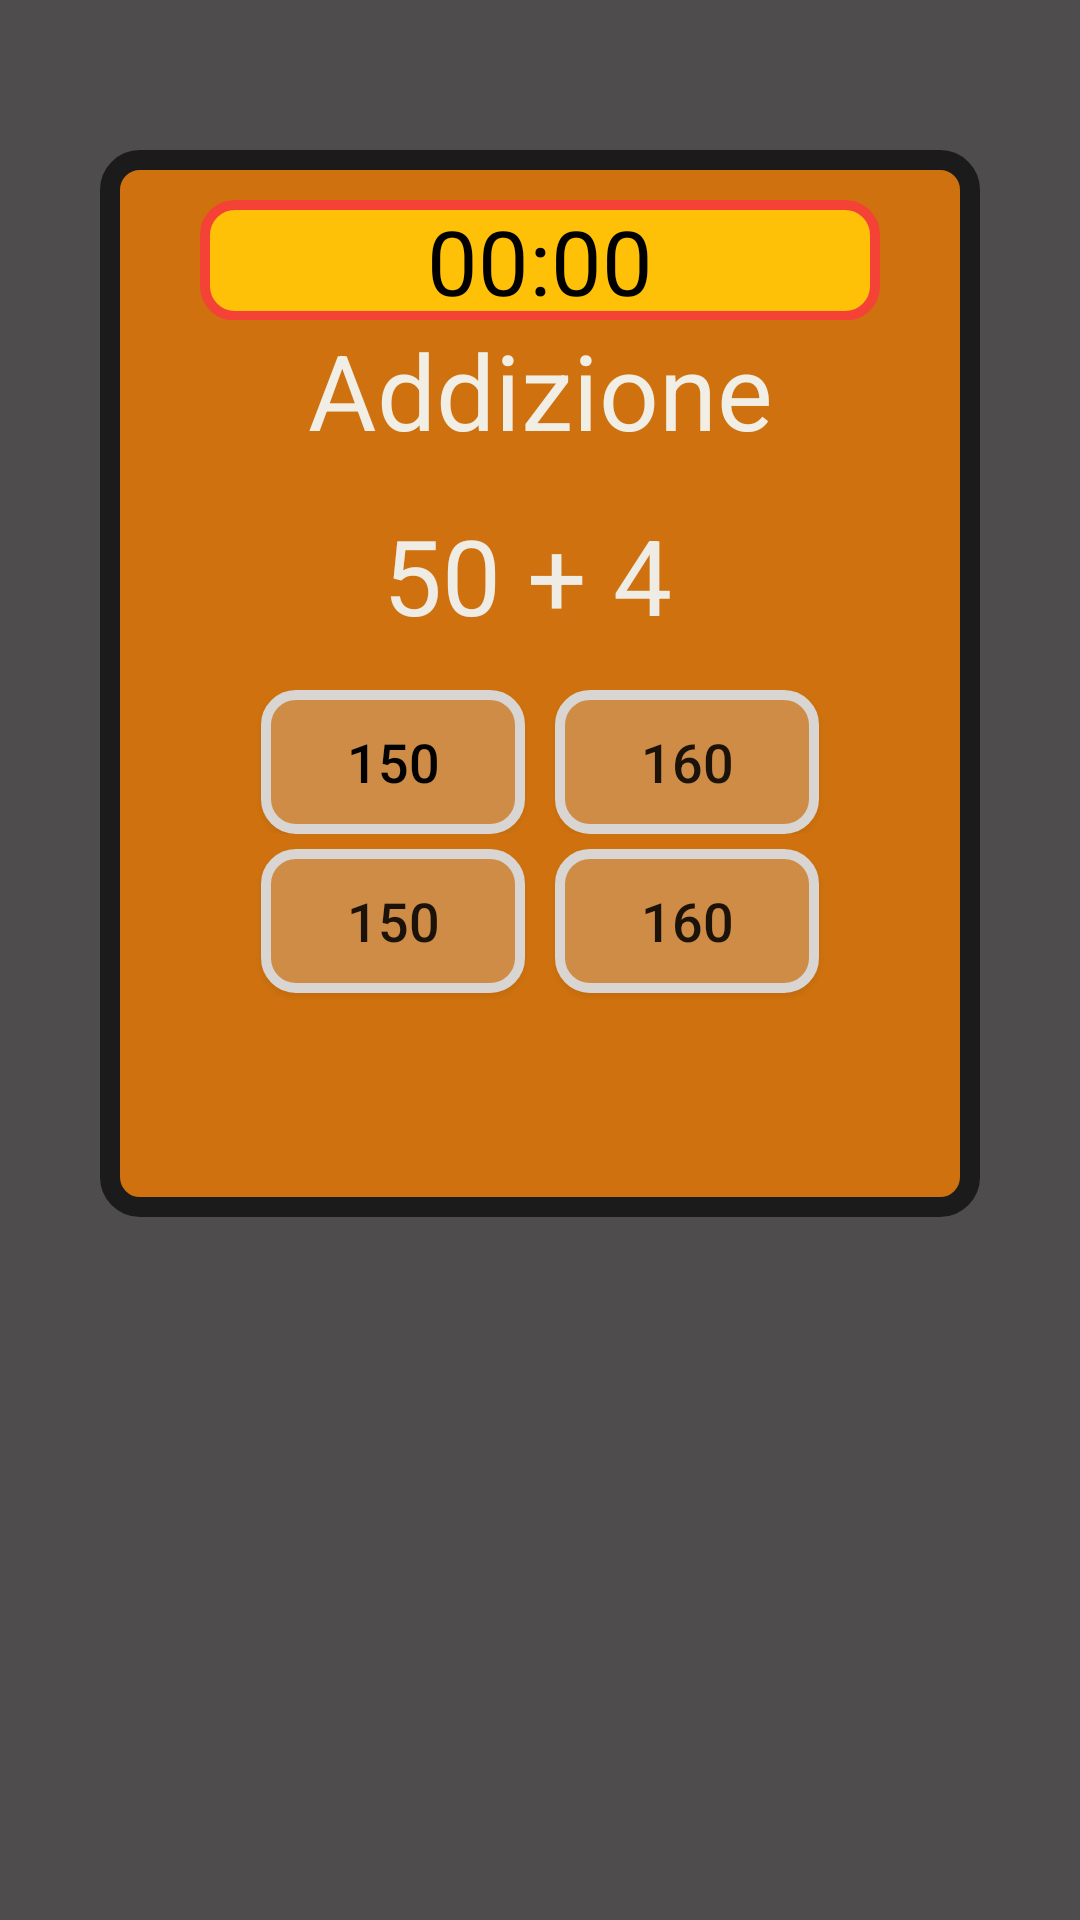

Reconstruct the res/layout file that produces this screen, plus the resources it refers to.
<!-- AndroidManifest.xml: application theme AppTheme -->
<!-- res/layout/activity_addizione.xml -->
<?xml version="1.0" encoding="utf-8"?>
<RelativeLayout
    xmlns:android="http://schemas.android.com/apk/res/android"
    android:layout_height="match_parent"
    android:layout_width="match_parent"
    android:background="#4E4C4C"
    >

    
    <RelativeLayout
        android:layout_marginTop="150px"
        android:layout_width="wrap_content"
        android:layout_height="wrap_content"
        android:background="@drawable/quesiti"
        android:layout_marginLeft="@dimen/left_right"
        android:layout_marginRight="@dimen/left_right"
        >



    
    <LinearLayout
        android:background="@drawable/count_down"
        android:id="@+id/timezone"
        android:layout_marginLeft="@dimen/left_right_inter"
        android:layout_marginRight="@dimen/left_right_inter"
        android:layout_width="match_parent"
        android:layout_height="wrap_content"
        android:layout_marginTop="50px"
        android:orientation="horizontal"
        >

        <TextView
            android:gravity="center"
            android:id="@+id/timeText"
            android:layout_width="match_parent"
            android:layout_height="wrap_content"
            android:text="00:00"
            android:textColor="@android:color/black"
            android:textSize="30sp" />




    </LinearLayout>

    
    <LinearLayout
        android:layout_marginTop="170px"
        android:layout_marginLeft="@dimen/left_right_inter"
        android:layout_marginRight="@dimen/left_right_inter"
        android:id="@+id/llcategoriaDomanda"
        android:layout_width="match_parent"
        android:layout_height="wrap_content"
        android:background="#CE710E"
        android:orientation="horizontal"
        >
        <TextView
            android:id="@+id/categoriaDomanda"
            android:textAlignment="center"
            android:layout_width="match_parent"
            android:layout_height="wrap_content"
            android:text="Addizione"
            android:textColor="#F1EFE5"
            android:textSize="35dp">

        </TextView>
    </LinearLayout>

    
    <LinearLayout
        android:layout_below="@+id/llcategoriaDomanda"
        android:id="@+id/corpoDomanda"
        android:layout_width="match_parent"
        android:layout_height="wrap_content"
        android:layout_marginLeft="@dimen/left_right_inter"
        android:layout_marginRight="@dimen/left_right_inter"
        android:background="#CE710E"
        android:orientation="horizontal"
        >
        <TextView
            android:layout_marginTop="15dp"
            android:layout_marginBottom="15dp"
            android:id="@+id/corpoDomandaTesto"
            android:textAlignment="center"
            android:layout_width="match_parent"
            android:layout_height="wrap_content"
            android:text="50 + 4 "
            android:textColor="#EEECE5"
            android:textSize="35dp">

        </TextView>

    </LinearLayout>





    
    <LinearLayout
        android:layout_width="match_parent"
        android:layout_height="wrap_content"
        android:layout_below="@+id/corpoDomanda"
        android:layout_marginLeft="@dimen/left_right_inter"
        android:layout_marginRight="@dimen/left_right_inter"
        android:background="#CE710E"
        android:orientation="horizontal"
        android:id="@+id/corpoRisposta1"
        android:gravity="center"

        >

        <Button
            android:id="@+id/A"
            android:layout_width="wrap_content"
            android:layout_height="wrap_content"
            android:textSize="54px"
            android:text="150"
            android:background="@drawable/botton"
            android:textColor="#020202"
            android:onClick="onClickRisposta"
            android:layout_marginRight="15px"
            >

        </Button>

        <Button
            android:layout_marginLeft="15px"
            android:background="@drawable/botton"
            android:id="@+id/B"
            android:layout_width="wrap_content"
            android:layout_height="wrap_content"
            android:textSize="54px"
            android:text="160"
            android:onClick="onClickRisposta"
            >

        </Button>

    </LinearLayout>

    <LinearLayout
        android:layout_width="match_parent"
        android:layout_height="wrap_content"
        android:layout_marginLeft="@dimen/left_right_inter"
        android:layout_marginRight="@dimen/left_right_inter"
        android:layout_below="@+id/corpoRisposta1"
        android:id="@+id/corpoRisposta2"
        android:background="#CE710E"
        android:orientation="horizontal"
        android:gravity="center"
        android:paddingBottom="20px"
        >

        <Button
            android:id="@+id/C"
            android:background="@drawable/botton"
            android:layout_marginRight="15px"
            android:layout_marginTop="15px"
            android:layout_marginBottom="15px"
            android:layout_width="wrap_content"
            android:layout_height="wrap_content"
            android:textSize="54px"
            android:text="150"
            android:onClick="onClickRisposta"
            >

        </Button>
        
        <Button
            android:id="@+id/D"
            android:layout_marginLeft="15px"
            android:layout_marginTop="15px"
            android:layout_marginBottom="15px"
            android:background="@drawable/botton"
            android:layout_width="wrap_content"
            android:layout_height="wrap_content"
            android:textSize="54px"
            android:text="160"
            android:onClick="onClickRisposta"
            >

        </Button>

    </LinearLayout>




        


        <LinearLayout
            android:id="@+id/llbottoneRisultati"
            android:layout_width="match_parent"
            android:layout_height="wrap_content"
            android:layout_marginLeft="@dimen/left_right_inter"
            android:layout_marginRight="@dimen/left_right_inter"
            android:layout_below="@+id/corpoRisposta2"
            android:background="#CE710E"
            android:gravity="center"
            android:visibility="invisible"
            android:layout_marginBottom="45px"
            >

            <Button
                android:id="@+id/bottoneRisultati"
                android:layout_width="wrap_content"
                android:layout_height="wrap_content"
                android:onClick="onClickRisultati"
                android:background="@drawable/categoria"
                android:text="Risultati"
                android:visibility="invisible">

            </Button>

        </LinearLayout>

    </RelativeLayout>
</RelativeLayout>
<!-- resources referenced by this layout -->
<resources>
  <dimen name="left_right">100px</dimen>
  <dimen name="left_right_inter">100px</dimen>
  <!-- drawable botton (drawable) -->
  <?xml version="1.0" encoding="utf-8"?>
  <selector xmlns:android="http://schemas.android.com/apk/res/android">
      <item>
          <shape xmlns:android="http://schemas.android.com/apk/res/android" android:shape="rectangle">
              <solid android:color="#CF8C46" />
              <stroke android:width="10px" android:color="#D8D5D2" />
              <corners
                  android:bottomLeftRadius="10dp"
                  android:bottomRightRadius="10dp"
                  android:topLeftRadius="10dp"
                  android:topRightRadius="10dp"
                  > </corners>
          </shape>
      </item>
  </selector>
  <!-- drawable categoria (drawable) -->
  <?xml version="1.0" encoding="utf-8"?>
  <selector xmlns:android="http://schemas.android.com/apk/res/android">
      <item android:state_pressed="false">
          <shape xmlns:android="http://schemas.android.com/apk/res/android" android:shape="rectangle">
  
              <solid android:color="#CE710E" />
              <stroke android:width="15px" android:color="#F5D505" />
              <corners
                  android:bottomLeftRadius="10dp"
                  android:bottomRightRadius="10dp"
                  android:topLeftRadius="10dp"
                  android:topRightRadius="10dp"
                  > </corners>
          </shape>
  
  
      </item>
  
      <item android:state_pressed="true">
      <shape xmlns:android="http://schemas.android.com/apk/res/android" android:shape="rectangle">
  
          <solid android:color="#F5D505" />
          <stroke android:width="15px" android:color="#F5D505" />
          <corners
              android:bottomLeftRadius="10dp"
              android:bottomRightRadius="10dp"
              android:topLeftRadius="10dp"
              android:topRightRadius="10dp"
              > </corners>
      </shape>
  
      </item>
  
  </selector>
  <!-- drawable count_down (drawable) -->
  <?xml version="1.0" encoding="utf-8"?>
  <selector xmlns:android="http://schemas.android.com/apk/res/android">
      <item>
          <shape xmlns:android="http://schemas.android.com/apk/res/android" android:shape="rectangle">
              <solid android:color="#FFC107"/>
              <stroke android:width="10px" android:color="#F44336" />
              <corners
                  android:bottomLeftRadius="10dp"
                  android:bottomRightRadius="10dp"
                  android:topLeftRadius="10dp"
                  android:topRightRadius="10dp"
                  > </corners>
          </shape>
  
      </item>
  </selector>
  <!-- drawable quesiti (drawable) -->
  <?xml version="1.0" encoding="utf-8"?>
  <selector xmlns:android="http://schemas.android.com/apk/res/android">
      <item>
          <shape xmlns:android="http://schemas.android.com/apk/res/android" android:shape="rectangle">
              <solid android:color="#CE710E" />
              <stroke android:width="20px" android:color="#1B1B1B" />
              <corners
                  android:bottomLeftRadius="10dp"
                  android:bottomRightRadius="10dp"
                  android:topLeftRadius="10dp"
                  android:topRightRadius="10dp"
                  > </corners>
          </shape>
      </item>
  </selector>
  <style name="AppTheme" parent="Theme.AppCompat.Light.DarkActionBar">
          
          <item name="colorPrimary">@android:color/holo_orange_dark</item>
          <item name="colorPrimaryDark">@android:color/white</item>
          <item name="colorAccent">@android:color/black</item>
      </style>
</resources>
